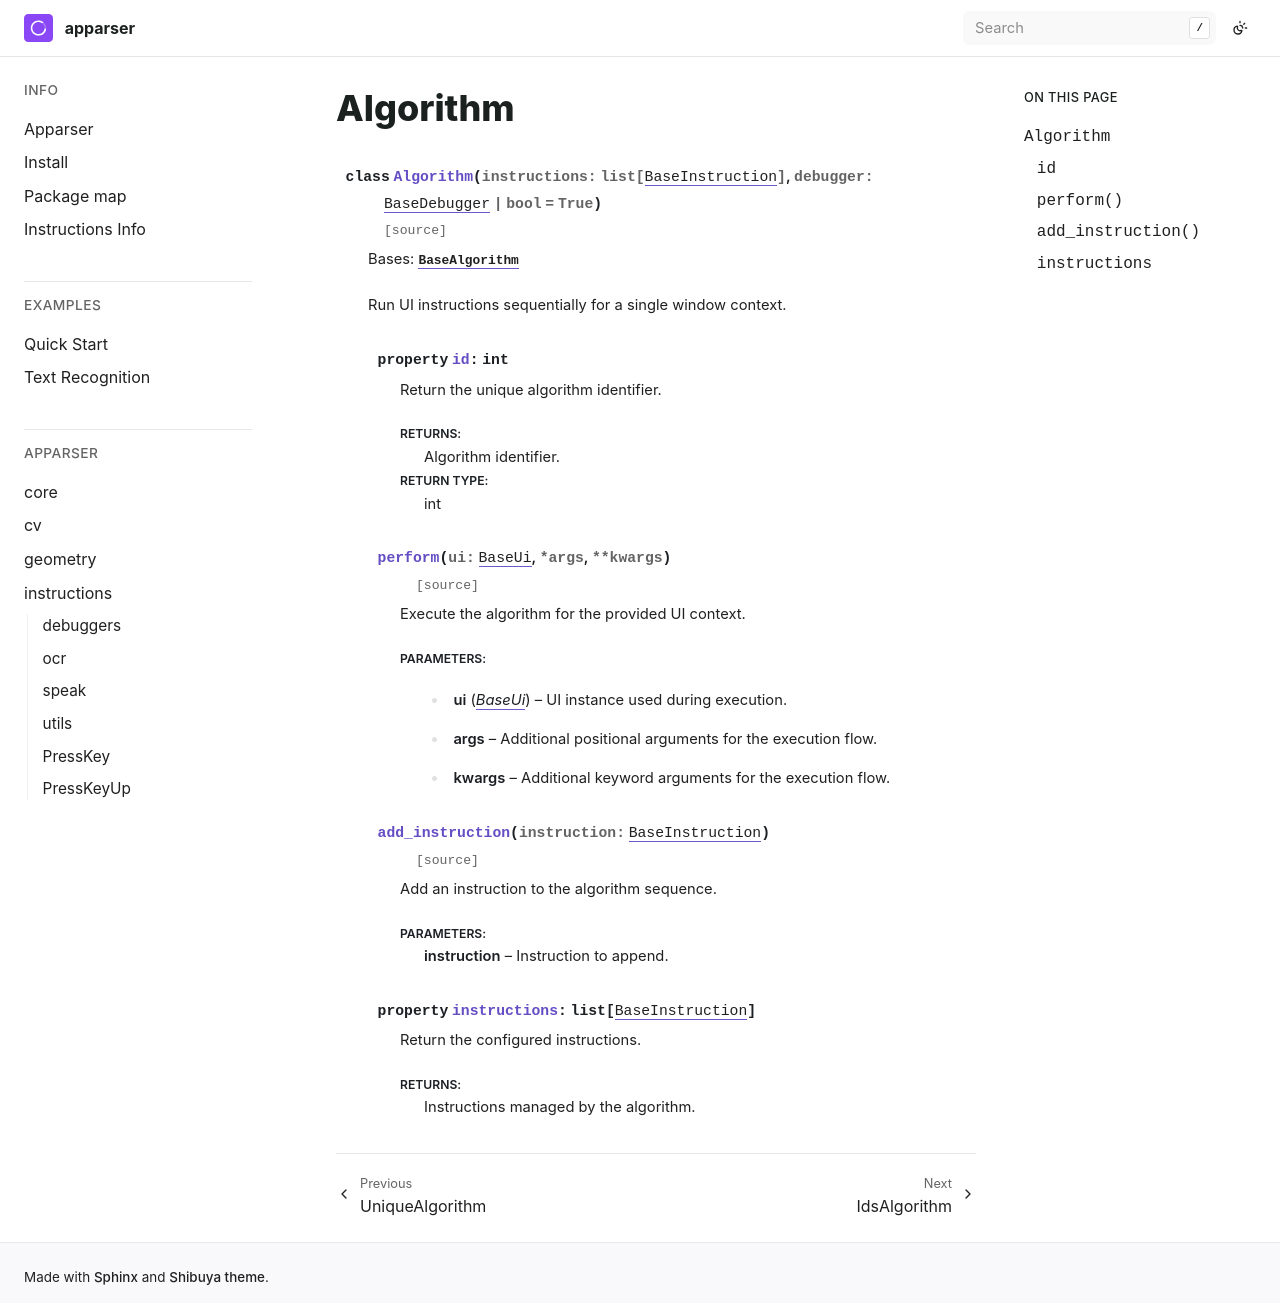

repository: apparser-development/apparser · page: api/instructions/Algorithm.html · generator: sphinx

Algorithm
=========

.. currentmodule:: apparser.instructions

.. autoclass:: Algorithm
   :members:
   :undoc-members:
   :show-inheritance:
   :member-order: bysource
